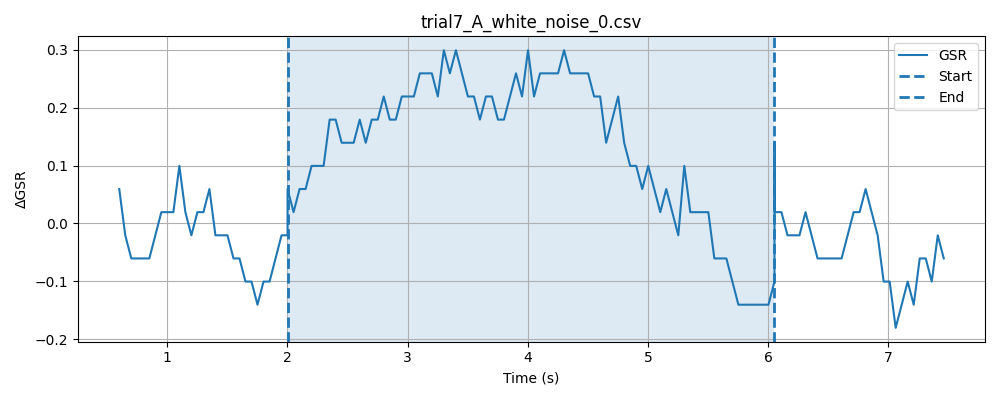

The file beside this chart, header and first rows:
timestamp, elapsed_sec, gsr_raw, phase
1778370041, 0.03941, 4093, baseline
1778370041, 0.08953, 4092, baseline
1778370041, 0.1397, 4092, baseline
1778370041, 0.1896, 4091, baseline
1778370042, 0.2395, 4092, baseline
1778370042, 0.2895, 4091, baseline
1778370042, 0.3395, 4091, baseline
1778370042, 0.3897, 4091, baseline
1778370042, 0.4397, 4092, baseline
1778370042, 0.4897, 4091, baseline
1778370042, 0.5397, 4093, baseline
1778370042, 0.5898, 4092, baseline
1778370042, 0.6396, 4092, baseline
1778370042, 0.6897, 4092, baseline
1778370042, 0.7398, 4091, baseline
1778370042, 0.7898, 4093, baseline
1778370042, 0.8398, 4092, baseline
1778370042, 0.8899, 4092, baseline
1778370042, 0.9399, 4092, baseline
1778370042, 0.9899, 4091, baseline
1778370042, 1.04, 4093, baseline
1778370042, 1.09, 4092, baseline
1778370042, 1.14, 4092, baseline
1778370042, 1.19, 4091, baseline
1778370043, 1.24, 4092, baseline
1778370043, 1.29, 4091, baseline
1778370043, 1.34, 4091, baseline
1778370043, 1.39, 4092, baseline
1778370043, 1.44, 4091, baseline
1778370043, 1.49, 4092, baseline
1778370043, 1.54, 4092, baseline
1778370043, 1.59, 4092, baseline
1778370043, 1.64, 4091, baseline
1778370043, 1.69, 4092, baseline
1778370043, 1.74, 4093, baseline
1778370043, 1.79, 4091, baseline
1778370043, 1.84, 4091, baseline
1778370043, 1.89, 4093, baseline
1778370043, 1.94, 4092, baseline
1778370043, 1.99, 4092, baseline
1778370043, 2.04, 4091, baseline
1778370043, 0.0487, 4092, stimulus
1778370043, 0.09867, 4092, stimulus
1778370043, 0.1487, 4091, stimulus
1778370044, 0.1987, 4091, stimulus
1778370044, 0.2488, 4092, stimulus
1778370044, 0.2988, 4092, stimulus
1778370044, 0.3488, 4091, stimulus
1778370044, 0.3989, 4092, stimulus
1778370044, 0.449, 4092, stimulus
1778370044, 0.499, 4092, stimulus
1778370044, 0.5491, 4092, stimulus
1778370044, 0.5992, 4092, stimulus
1778370044, 0.6492, 4093, stimulus
1778370044, 0.6994, 4091, stimulus
1778370044, 0.7492, 4093, stimulus
1778370044, 0.7992, 4092, stimulus
1778370044, 0.8493, 4092, stimulus
1778370044, 0.8993, 4092, stimulus
1778370044, 0.9492, 4093, stimulus
... 131 more rows
